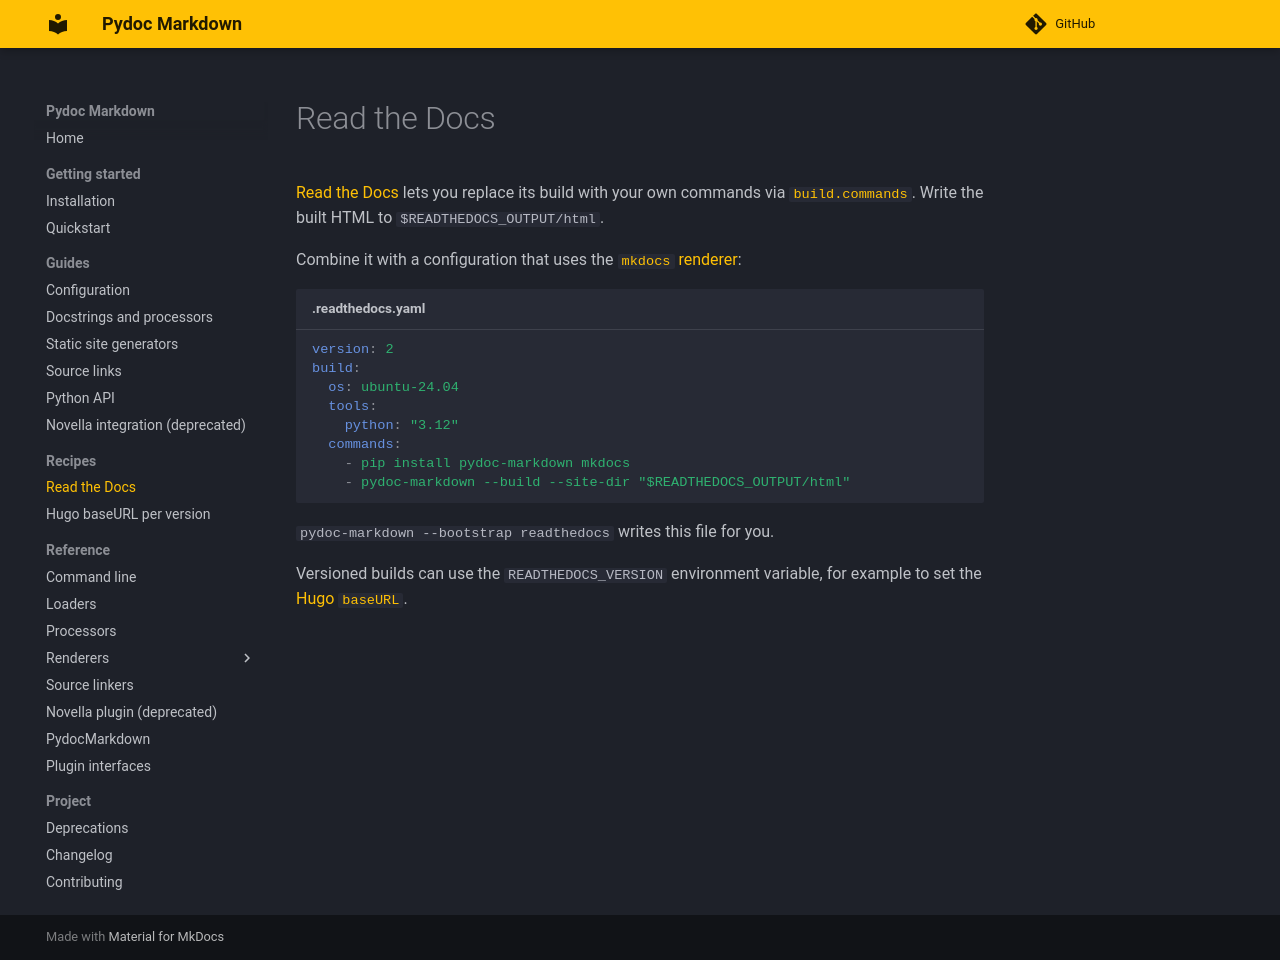

repository: NiklasRosenstein/pydoc-markdown · page: recipes/readthedocs/index.html · generator: mkdocs

# Read the Docs

  [readthedocs-custom-steps]: https://pypi.org/project/readthedocs-custom-steps/

Using Pydoc-Markdown on [readthedocs.org](https://readthedocs.org/) requires some "hacking" because natively it
does not allow you to run any custom commands. Using [readthedocs-custom-steps][], you can hook into the call
that RTD expects to generate the documentation using Sphinx/MkDocs and run your own commands instead.

__Example__

=== ".readthedocs.yml"

    ```yaml
    version: 2
    mkdocs: {}  # tell readthedocs to use mkdocs
    python:
      version: 3.7
      install:
      - method: pip
        extra_requirements:
        - rtd
    ```

=== "setup.cfg"

    ```ini
    [options.extras_require]
    rtd = readthedocs-custom-steps==0.6.2
    ```

=== "pyproject.toml"

    ```toml
    # ...

    [tool.readthedocs-custom-steps]
    script = """
    novella --site-dir _site/html
    """
    ```
